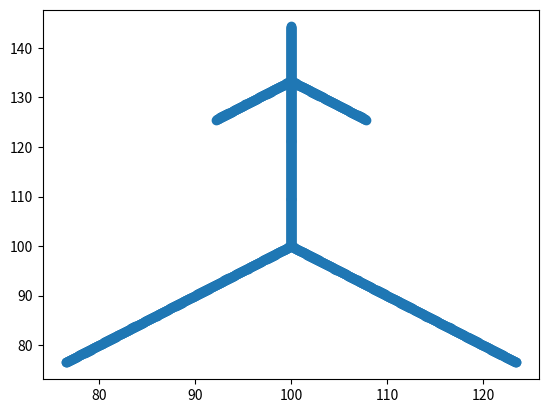

Python code for this plot:
import matplotlib.pyplot as plt

x = []
y = []
scale = 1000
change = 0.1

mx1 = 100
my1 = 100

mx2 = 100
my2 = 100

mx3 = 100
my3 = 100

for r in range(1, 3):
    for i in range(int(scale / (3 ** r))):
        x.append(mx1)
        y.append(my1)

        my1 = my1 + change

        x.append(mx2)
        y.append(my2)

        mx2 = mx2 + (change / (2 ** 0.5))
        my2 = my2 - (change / (2 ** 0.5))

        x.append(mx3)
        y.append(my3)

        mx3 = mx3 - (change / (2 ** 0.5))
        my3 = my3 - (change / (2 ** 0.5))

    mx1 = 100
    my1 = 100 + change * int(scale / (3 ** r))

    mx2 = 100
    my2 = 100 + change * int(scale / (3 ** r))

    mx3 = 100
    my3 = 100 + change * int(scale / (3 ** r))

print(len(x), len(y))

plt.scatter(x, y)
plt.show()
